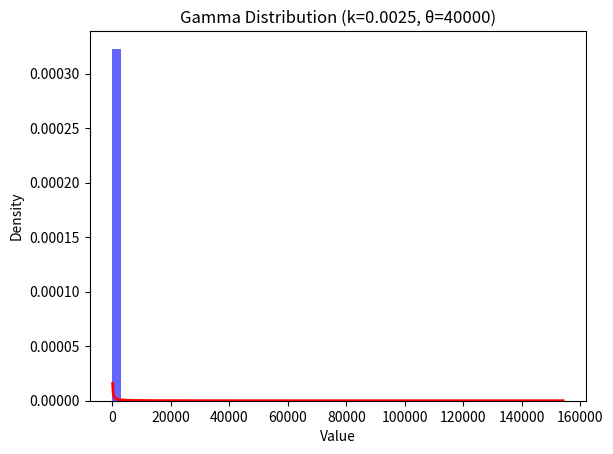

Source code (Python):
import numpy as np
import matplotlib.pyplot as plt
import scipy.stats as stats

# Parameters for the Gamma distribution
shape = 0.0025  # k (shape parameter)
scale = 40000  # theta (scale parameter)

# Generate the Gamma distribution samples
gamma_samples = np.random.gamma(shape, scale, size=10000)

# Plot the Gamma distribution
plt.hist(gamma_samples, bins=50, density=True, alpha=0.6, color='b')

# Plot the theoretical Gamma distribution
x = np.linspace(0, max(gamma_samples), 1000)
pdf = stats.gamma.pdf(x, shape, scale=scale)
plt.plot(x, pdf, 'r-', lw=2)

plt.title('Gamma Distribution (k=0.0025, θ=40000)')
plt.xlabel('Value')
plt.ylabel('Density')
plt.show()
